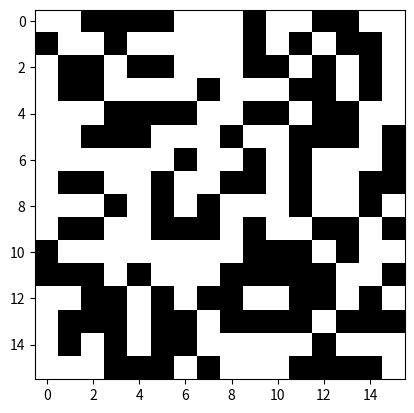
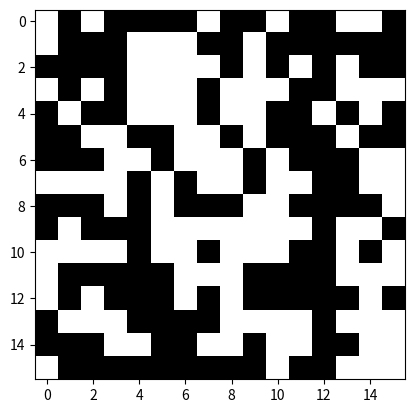

The script that saved these images, in order: (Note: this script raises an exception after producing the figures.)
"""Class for creating and updating 2D Ising model.

"""
import matplotlib.pyplot as plt
import numpy as np


class Ising:
    """2D Ising model.

    Attributes:
        lattice (obj): (size, size) NumPy array containing spin values.
        size (int): Lattice size.
        temp (float): Temperature.

    """
    def __init__(self, temp, size):
        """Pass initial settings (T, size) to class.
        Args:
            temp (float): Temperature.
            size (int): Lattice size.
        """
        self.lattice = (2 * np.random.randint(low=0, high=2, size=(size, size))
                        - 1)
        self.size = size
        self.temp = temp

    def visualize(self, path=None):
        """Visualize and display lattice.

        Args:
            path (str): Path to save image to.

        Returns:
            type: Description of returned object.

        """
        plt.imshow(self.lattice, cmap='Greys')
        if path is not None:
            plt.savefig(path, dpi=400, bbox_inches='tight')
        plt.show()

    def get_h(self):
        """Evaluate Ising spin hamiltonian for lattice.

        Returns:
            float: Energy evaluation.

        """
        ss = self.size
        hamiltonian = 0
        for i in range(ss):
            for j in range(ss):
                if i == ss - 1:
                    right = self.lattice[i, j] * self.lattice[0, j]
                else:
                    right = self.lattice[i, j] * self.lattice[i + 1, j]
                left = self.lattice[i, j] * self.lattice[i - 1, j]
                if j == ss - 1:
                    below = self.lattice[i, j] * self.lattice[i, 0]
                else:
                    below = self.lattice[i, j] * self.lattice[i, j + 1]
                above = self.lattice[i, j] * self.lattice[i, j - 1]
                hamiltonian += -1 * float(above + below + left + right)
        hamiltonian = float(hamiltonian)
        return hamiltonian

    def get_m(self):
        """Evaluate lattice magnetization.

        Returns:
            float: Magnetization evaluation.

        """
        mag = np.sum(self.lattice)
        mag = float(mag)
        return mag

    def metropolis_update(self):
        """Perform single Metropolis-Hastings update step.

        """
        ss = self.size
        ind = np.random.randint(low=0, high=self.size, size=(2, 1))

        i = ind[0, 0]
        j = ind[1, 0]

        if i == ss - 1:
            right = self.lattice[i, j] * self.lattice[0, j]
        else:
            right = self.lattice[i, j] * self.lattice[i + 1, j]
        left = self.lattice[i, j] * self.lattice[i - 1, j]
        if j == ss - 1:
            below = self.lattice[i, j] * self.lattice[i, 0]
        else:
            below = self.lattice[i, j] * self.lattice[i, j + 1]
        above = self.lattice[i, j] * self.lattice[i, j - 1]
        delta_e = 2 * float(above + below + left + right)
        if delta_e <= 0 or np.random.random() < np.exp(-delta_e / (self.temp)):
            self.lattice[i, j] = -self.lattice[i, j]

    def run(self, iterations):
        """Run Metropolis-Hastings Monte Carlo.

        Args:
            iterations (int): Number of update steps to perform.

        """
        for _ in range(iterations):
            self.metropolis_update()


R = Ising(10, 16)
R.visualize()
R.run(10000)
R.visualize('images/progress_update_high_temp.png')
